Run: headless pygame with SDL's dummy video driver; simulated clock (each Clock.tick advances the game by its frame time, no real sleeping); random seed 0; keys injected as events and as key.get_pressed() state; mouse plan: one left click at the window centre at the start of phase 2, then a move to the lower-right quarter at the start of phase 3.
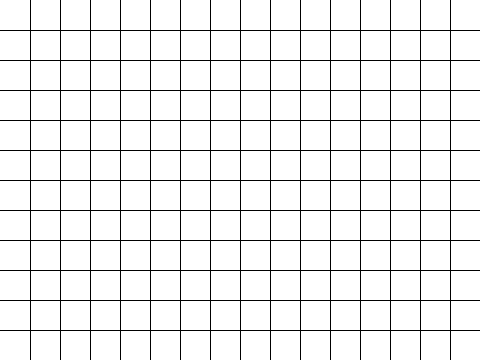
Frame 1 of 4 · flips 1–60 · no input
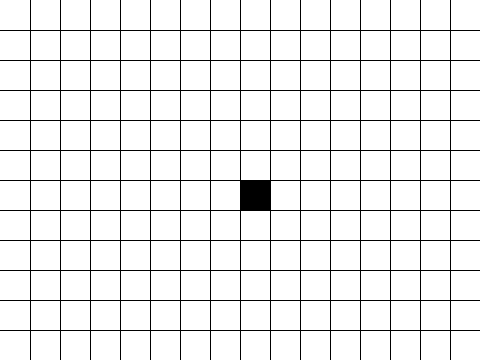
Frame 2 of 4 · flips 61–180 · clicked the window centre · tapped SPACE, RETURN · held RIGHT (→), D
Frame 3 of 4 · flips 181–300 · moved the mouse to the lower-right quarter · held DOWN (↓), S · screen unchanged from frame 2, image omitted
Frame 4 of 4 · flips 301–420 · held LEFT (←), A, UP (↑), W · screen unchanged from frame 3, image omitted

The pygame program that drew these frames:

import pygame


class Grid:

    def __init__(self, surface, height, width):
        self.surface = surface
        self.height = height
        self.width = width
        self.spacing = 30
        self.rows = height // self.spacing
        self.columns = width // self.spacing

    def drawGrid(self):

        x = 0
        y = 0
        for c in range(self.columns):

            x = x + self.spacing
            y = y + self.spacing

            pygame.draw.line(self.surface, (0, 0, 0), (x, 0), (x, self.height))
            pygame.draw.line(self.surface, (0, 0, 0), (0, y), (self.width, y))

    def redraw(self):
        self.surface.fill((255, 255, 255))
        self.drawGrid()
        
        pygame.display.update()


class Population:
    
    def __init__(self, grid):
        self.grid = grid
        self.cell_array = []
        self.clearCells()

    def clearCells(self):
        for row in range(self.grid.rows):
            self.cell_array.append([])
            for col in range(self.grid.columns):
                self.cell_array[row].append(0)

    def touchCell(self, x, y):

        col = x // self.grid.spacing
        row = y // self.grid.spacing 

        alive = self.cell_array[row][col]
        if not alive:
            self.cell_array[row][col] = 1
        '''else:
            self.cell_array[row][col] = 0
        '''

    def draw(self):
        spacing = self.grid.spacing
        for row in range(self.grid.rows):
            for col in range(self.grid.columns):   
                if self.cell_array[row][col] == 1:
                    cell_rect = (col * spacing, row * spacing, spacing, spacing)
                    self.grid.surface.fill((0, 0, 0), cell_rect)
                    #pygame.draw.rect(self.grid.surface, (0, 0, 0), cell_rect)
                    pygame.display.update()
                
    
    def count(self):
        count = 0
        for row in self.cell_array:
            for cell in row:
                if cell == 1:
                    count += 1
    
        return count   

        



def main():
    height = 360
    width = 480

    pygame.init()
    
    # create window 
    window = pygame.display.set_mode((width, height))
    grid = Grid(window, height, width)
    population = Population(grid)
    
    clock = pygame.time.Clock()

    done = False
    mouse_being_pressed = False
    while not done:

        for event in pygame.event.get():
            if event.type == pygame.QUIT:
                done = True
            if event.type == pygame.MOUSEBUTTONDOWN:
                mouse_being_pressed = True
            if event.type == pygame.MOUSEBUTTONUP:
                mouse_being_pressed = False
            if event.type == pygame.MOUSEMOTION and mouse_being_pressed == True:
                x, y = pygame.mouse.get_pos()
                population.touchCell(x, y)
            elif mouse_being_pressed:
                x, y = pygame.mouse.get_pos()
                population.touchCell(x, y)

        
        #pygame.time.delay(50)
        clock.tick(60)
        grid.redraw()
        population.draw()
        

if __name__ == "__main__":
    main()
